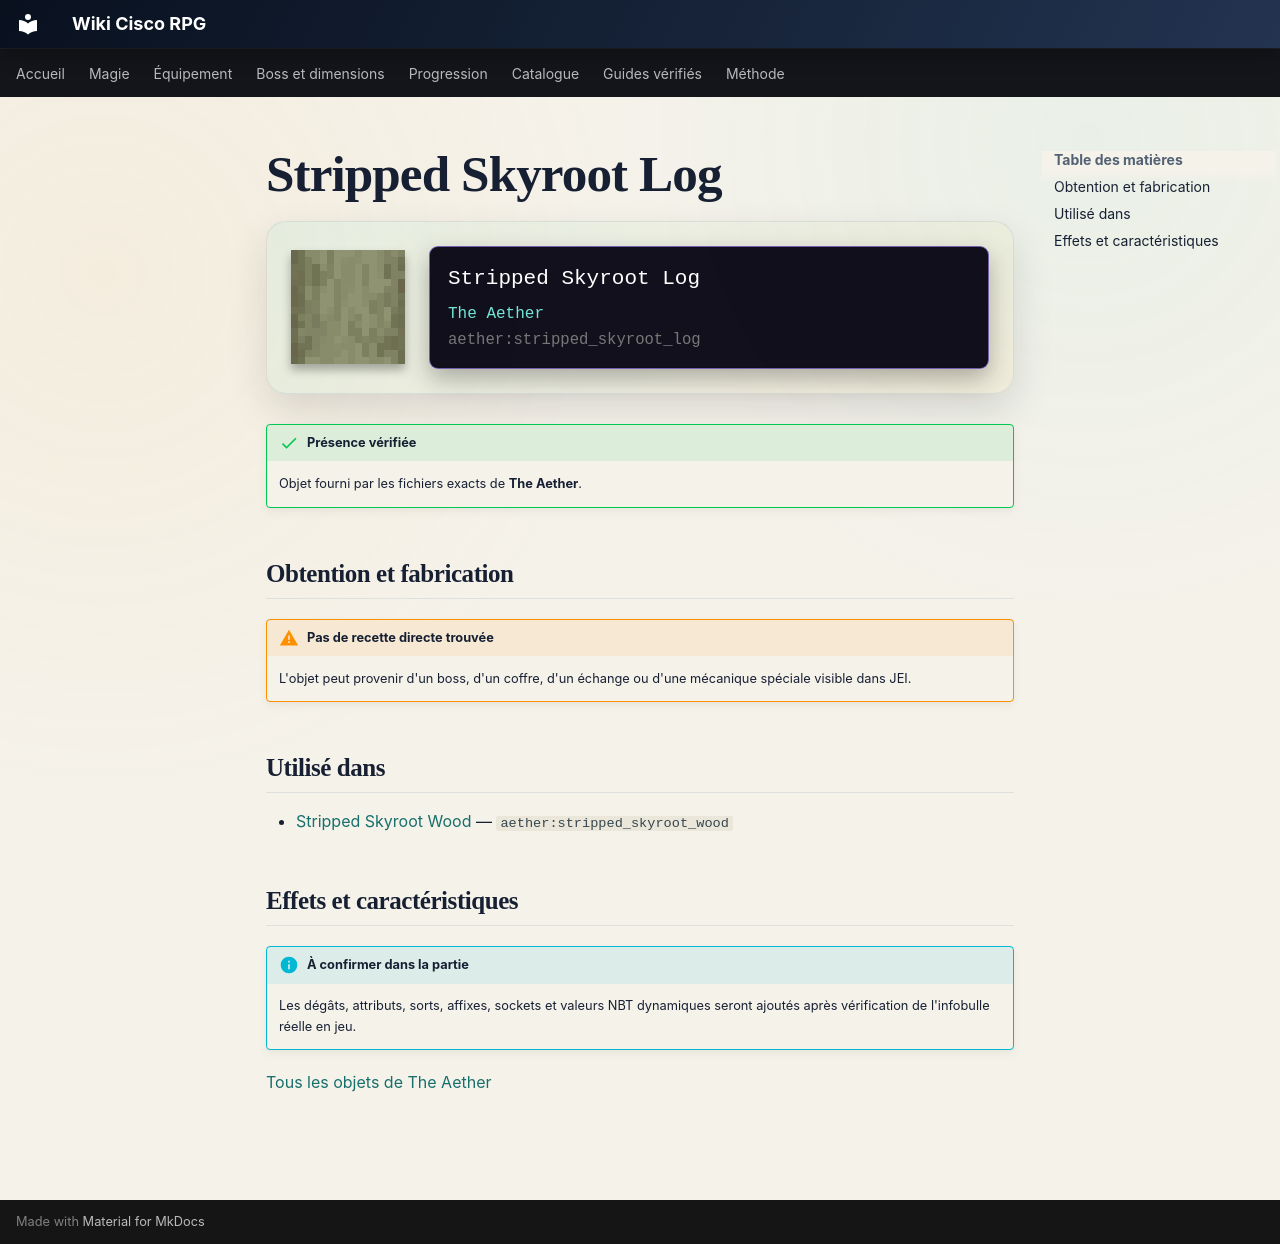

repository: Kloups-Dev/wiki-cisco-rpg · page: catalogue/objets/aether/stripped_skyroot_log/index.html · generator: mkdocs

# Stripped Skyroot Log

<div class="mc-item-showcase">
<img class="mc-item-icon" src="../../../../assets/generated/items/aether/stripped_skyroot_log.png" alt="Stripped Skyroot Log">
<div class="mc-tooltip-card">
<div class="mc-tooltip-card__name">Stripped Skyroot Log</div>
<div class="mc-tooltip-card__mod">The Aether</div>
<div class="mc-tooltip-card__id">aether:stripped_skyroot_log</div>
</div>
</div>

!!! success "Présence vérifiée"
    Objet fourni par les fichiers exacts de **The Aether**.

## Obtention et fabrication

!!! warning "Pas de recette directe trouvée"
    L'objet peut provenir d'un boss, d'un coffre, d'un échange ou d'une mécanique spéciale visible dans JEI.

## Utilisé dans

- [Stripped Skyroot Wood](../../../catalogue/objets/aether/stripped_skyroot_wood.md) — <code>aether:stripped_skyroot_wood</code>

## Effets et caractéristiques

!!! info "À confirmer dans la partie"
    Les dégâts, attributs, sorts, affixes, sockets et valeurs NBT dynamiques seront ajoutés après vérification de l'infobulle réelle en jeu.

[Tous les objets de The Aether](../../../contenu/aether.md)
